Dataset: Service-learning-model (GitHub, ajintalan16/Service-learning-model). Classes: akapulko, lagundi, sambong.

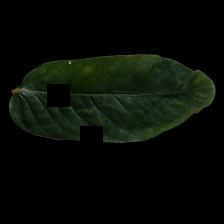
Label: akapulko

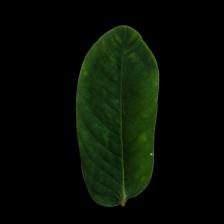
Label: akapulko

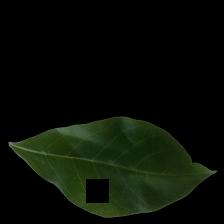
Label: lagundi

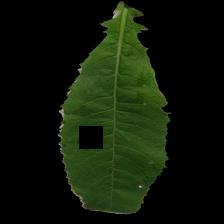
Label: sambong

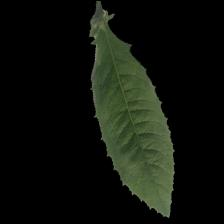
Label: sambong

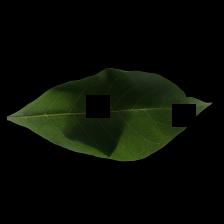
Label: lagundi
